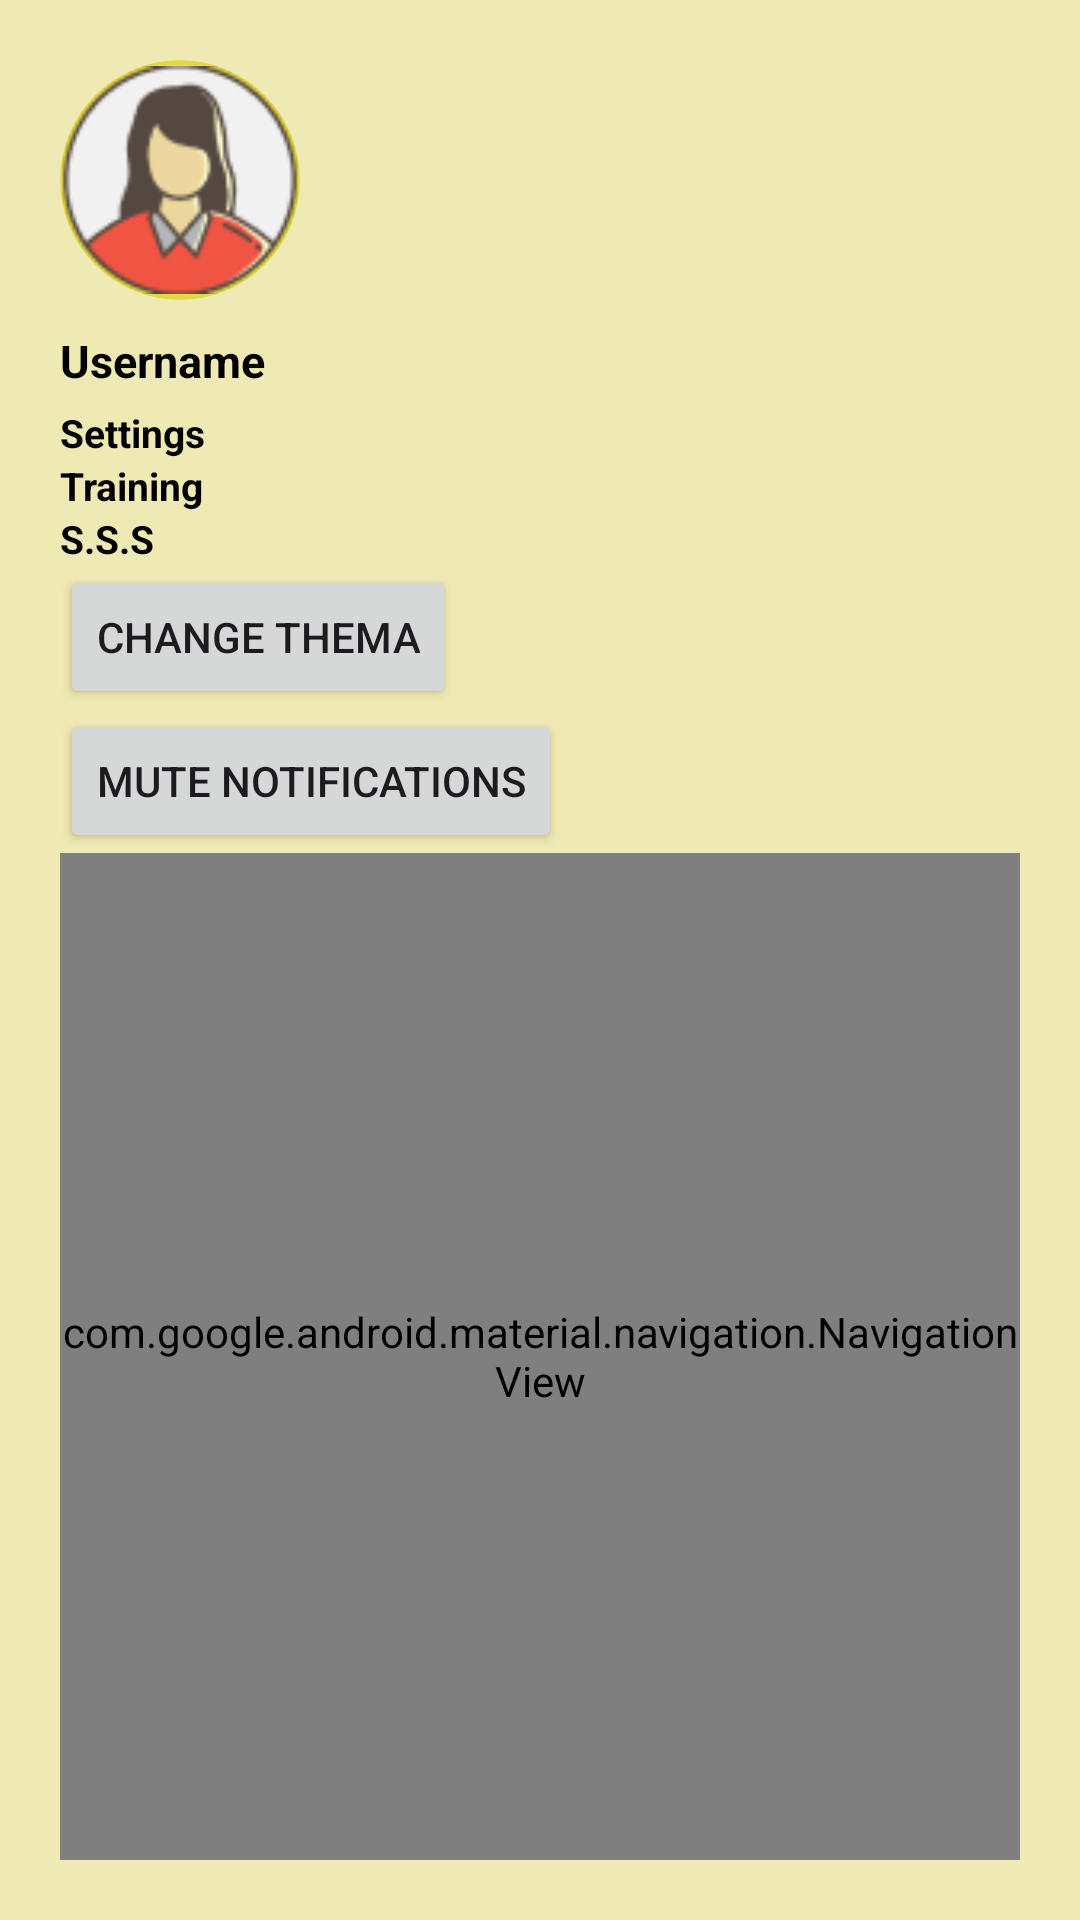

Write the Android layout XML for this screen, with the resource values it uses.
<!-- AndroidManifest.xml: application theme Theme.Collab -->
<!-- res/layout/edit_profile.xml -->
<?xml version="1.0" encoding="utf-8"?>
<LinearLayout xmlns:android="http://schemas.android.com/apk/res/android"
    xmlns:tools="http://schemas.android.com/tools"
    android:layout_width="match_parent"
    tools:context=".EditProfile"
    android:layout_height="700dp"
    android:gravity="bottom"
    android:padding="20dp"
    android:background="#EFE9B4"
    xmlns:app="http://schemas.android.com/apk/res-auto"
    android:orientation="vertical">

    <androidx.cardview.widget.CardView
        android:layout_width="80dp"
        android:layout_height="80dp"
        app:cardCornerRadius="40dp"
        app:cardElevation="0dp"
        app:cardBackgroundColor="@color/yellow">

        <ImageView
            android:layout_width="match_parent"
            android:layout_height="match_parent"
            android:src="@drawable/image_3"
            />

    </androidx.cardview.widget.CardView>

    <TextView
        android:layout_width="match_parent"
        android:layout_height="wrap_content"
        android:layout_marginTop="10dp"
        android:layout_marginBottom="5dp"
        android:text="Username"
        android:textColor="@color/black"
        android:textStyle="bold"
        android:textSize="15sp"
        />

    <TextView
        android:layout_width="match_parent"
        android:layout_height="wrap_content"
        android:text="Settings"
        android:textColor="@color/black"
        android:textStyle="bold"
        android:textSize="13sp"
        />

    <TextView
        android:layout_width="match_parent"
        android:layout_height="wrap_content"
        android:text="Training"
        android:textColor="@color/black"
        android:textSize="13sp"
        android:textStyle="bold" />

    <TextView
        android:layout_width="match_parent"
        android:layout_height="wrap_content"
        android:text="S.S.S"
        android:textColor="@color/black"
        android:textStyle="bold"
        android:textSize="13sp"
        />

    <Button
        android:layout_width="wrap_content"
        android:layout_height="wrap_content"
        android:text="Change Thema"
        android:onClick="onButtonClick" />

    <Button
        android:layout_width="wrap_content"
        android:layout_height="wrap_content"
        android:text="Mute Notifications"
        android:onClick="onButtonClick" />


<com.google.android.material.navigation.NavigationView
    android:layout_width="wrap_content"
    android:layout_height="match_parent"
    app:menu="@menu/drawer_menu"
    app:headerLayout="@color/yellow"
    android:layout_gravity="start"
/>

</LinearLayout>
<!-- resources referenced by this layout -->
<resources>
  <color name="black">#FF000000</color>
  <color name="yellow">#E3D845</color>
  <!-- drawable image_3: png bitmap (drawable, 5507 bytes) -->
  <style name="Theme.Collab" parent="Base.Theme.Collab" />
  <style name="Base.Theme.Collab" parent="Theme.Material3.DayNight.NoActionBar">
          
          
      </style>
</resources>
